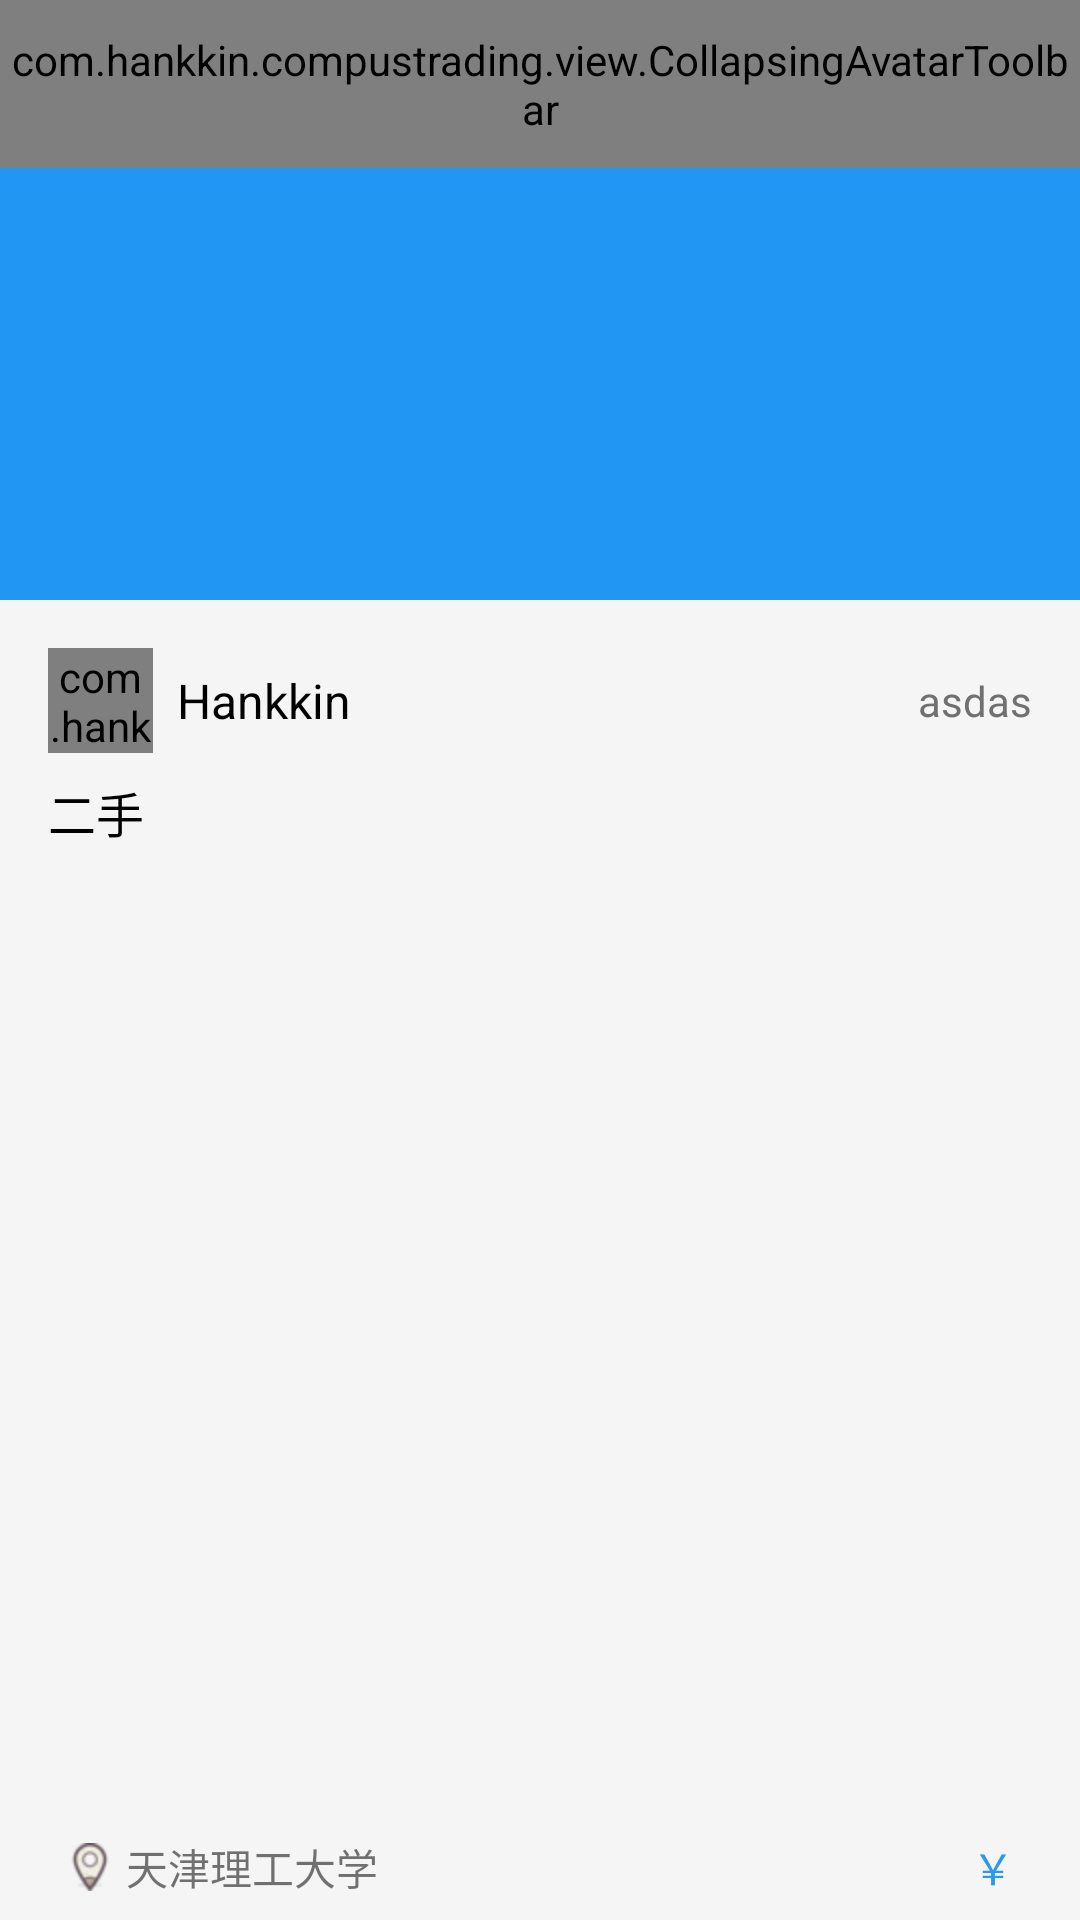

Here is an Android app screen rendered from its layout file. Give the layout XML and the strings, colors and styles it references.
<!-- AndroidManifest.xml: application theme AppTheme.WithoutActionBar -->
<!-- res/layout/activity_prodect_detail.xml -->
<?xml version="1.0" encoding="utf-8"?>
<android.support.design.widget.CoordinatorLayout
    xmlns:android="http://schemas.android.com/apk/res/android"
    xmlns:app="http://schemas.android.com/apk/res-auto"
    android:id="@+id/main_content"
    android:layout_width="match_parent"
    android:layout_height="match_parent"
    android:background="@color/theme_color"
    android:clipToPadding="true"
    android:fitsSystemWindows="true">

    <android.support.design.widget.AppBarLayout

        android:id="@+id/appbar"
        android:layout_width="match_parent"
        android:layout_height="200dp"
        android:theme="@style/ThemeOverlay.AppCompat.Dark.ActionBar">

        <android.support.design.widget.CollapsingToolbarLayout
            android:id="@+id/collapsing_toolbar"
            android:layout_width="match_parent"
            android:layout_height="match_parent"
            app:contentScrim="@color/theme_color"
            app:layout_scrollFlags="scroll|exitUntilCollapsed">

            <android.support.v7.widget.Toolbar
                android:id="@+id/toolbar"
                android:layout_width="match_parent"
                android:layout_height="?attr/actionBarSize"
                app:layout_collapseMode="pin"
                app:popupTheme="@style/ThemeOverlay.AppCompat.Light" />

            <com.hankkin.compustrading.view.CollapsingAvatarToolbar
                android:id="@+id/stuff_container"
                android:layout_width="wrap_content"
                android:layout_height="?attr/actionBarSize"
                android:orientation="vertical">

                <com.hankkin.compustrading.view.RoundedImageView
                    android:id="@+id/usericon"
                    android:layout_width="40dp"
                    android:layout_height="40dp"
                    android:layout_gravity="center_vertical"
                    android:src="@drawable/defaut" />

                <TextView
                    android:id="@+id/username"
                    android:layout_width="wrap_content"
                    android:layout_height="wrap_content"
                    android:layout_gravity="center_vertical"
                    android:fontFamily="sans-serif-medium"
                    android:text="Hankkin"
                    android:textColor="@android:color/white"
                    android:textSize="18dp" />

                
                
                
                
                

                

                
                
                
                
                
                
                
            </com.hankkin.compustrading.view.CollapsingAvatarToolbar>

        </android.support.design.widget.CollapsingToolbarLayout>

    </android.support.design.widget.AppBarLayout>

    <android.support.v4.widget.NestedScrollView
        android:layout_width="match_parent"
        android:layout_height="match_parent"
        android:background="@color/gray"
        app:layout_behavior="@string/appbar_scrolling_view_behavior">

        <LinearLayout
            android:padding="@dimen/small_space"
            android:orientation="vertical"
            android:layout_width="match_parent"
            android:layout_height="wrap_content">
            <LinearLayout
                android:gravity="center_vertical"
                android:padding="@dimen/small_space"
                android:orientation="horizontal"
                android:layout_width="match_parent"
                android:layout_height="wrap_content">
                <com.hankkin.compustrading.view.RoundedImageView
                    android:id="@+id/iv_user_head"
                    android:src="@drawable/defaut"
                    android:layout_width="35dp"
                    android:layout_height="35dp" />
                <TextView
                    android:layout_marginLeft="@dimen/small_space"
                    android:textSize="@dimen/normal_textSize"
                    android:text="Hankkin"
                    android:textColor="@color/black"
                    android:layout_weight="1"
                    android:id="@+id/tv_username"
                    android:layout_width="wrap_content"
                    android:layout_height="wrap_content" />
                <TextView
                    android:textColor="@color/deep_gray"
                    android:textSize="@dimen/small_textSize"
                    android:text="asdas"
                    android:id="@+id/tv_time"
                    android:layout_width="wrap_content"
                    android:layout_height="wrap_content" />
            </LinearLayout>

            <TextView
                android:layout_marginLeft="@dimen/small_space"
                android:textColor="@color/black"
                android:textSize="@dimen/normal_textSize"
                android:id="@+id/tv_pro_name"
                android:layout_width="wrap_content"
                android:layout_height="wrap_content"
                android:text="二手" />

            <TextView
                android:layout_marginLeft="@dimen/small_space"
                android:textColor="@color/black"
                android:textSize="@dimen/normal_textSize"
                android:id="@+id/tv_pro_desc"
                android:layout_width="wrap_content"
                android:layout_height="wrap_content" />

            <ImageView
                android:scaleType="fitXY"
                android:id="@+id/iv_product"
                android:layout_width="match_parent"
                android:layout_height="300dp"
                android:background="@color/gray" />
            <LinearLayout
                android:paddingBottom="@dimen/small_space"
                android:orientation="horizontal"
                android:layout_width="match_parent"
                android:layout_height="wrap_content">

                <TextView
                    android:drawablePadding="@dimen/tiny_space"
                    android:drawableLeft="@drawable/location"
                    android:textSize="@dimen/small_textSize"
                    android:layout_marginTop="@dimen/small_space"
                    android:layout_marginLeft="@dimen/middle_space"
                    android:text="天津理工大学"
                    android:id="@+id/tv_school"
                    android:layout_weight="1"
                    android:layout_width="wrap_content"
                    android:layout_height="wrap_content" />
                <TextView
                    android:textSize="@dimen/small_textSize"
                    android:textColor="@color/theme_color"
                    android:layout_marginRight="@dimen/middle_space"
                    android:layout_marginTop="@dimen/small_space"
                    android:text="￥"
                    android:id="@+id/tv_price"
                    android:layout_width="wrap_content"
                    android:layout_height="wrap_content" />

            </LinearLayout>

            <LinearLayout
                android:layout_marginTop="@dimen/middle_space"
                android:orientation="horizontal"
                android:layout_width="match_parent"
                android:layout_height="64dp">

                <LinearLayout
                    android:gravity="center"
                    android:layout_weight="1"
                    android:layout_width="match_parent"
                    android:layout_height="match_parent">
                    <ImageView
                        android:src="@drawable/telephone"
                        android:layout_width="wrap_content"
                        android:layout_height="match_parent" />

                </LinearLayout>
                <LinearLayout
                    android:gravity="center"
                    android:layout_weight="1"
                    android:layout_width="match_parent"
                    android:layout_height="match_parent">
                    <ImageView
                        android:src="@drawable/sms"
                        android:layout_width="wrap_content"
                        android:layout_height="match_parent" />

                </LinearLayout>
                <LinearLayout
                    android:gravity="center"
                    android:layout_weight="1"
                    android:layout_width="match_parent"
                    android:layout_height="match_parent">
                    <ImageView
                        android:src="@drawable/collect"
                        android:layout_width="wrap_content"
                        android:layout_height="match_parent" />

                </LinearLayout>

            </LinearLayout>
        </LinearLayout>



    </android.support.v4.widget.NestedScrollView>


</android.support.design.widget.CoordinatorLayout>
<!-- resources referenced by this layout -->
<resources>
  <color name="black">#000000</color>
  <color name="deep_gray">#707070</color>
  <color name="gray">#f5f5f5</color>
  <color name="theme_color">#2B98f0</color>
  <dimen name="middle_space">14dp</dimen>
  <dimen name="normal_textSize">16sp</dimen>
  <dimen name="small_space">8dp</dimen>
  <dimen name="small_textSize">14sp</dimen>
  <dimen name="tiny_space">4dp</dimen>
  <!-- drawable collect: png bitmap (drawable-hdpi, 3202 bytes) -->
  <!-- drawable location: png bitmap (drawable-hdpi, 1809 bytes) -->
  <!-- drawable sms: png bitmap (drawable-hdpi, 3805 bytes) -->
  <!-- drawable telephone: png bitmap (drawable-hdpi, 2217 bytes) -->
  <style name="AppTheme.WithoutActionBar">
          <item name="windowActionBar">false</item>
          <item name="windowNoTitle">true</item>
      </style>
</resources>
